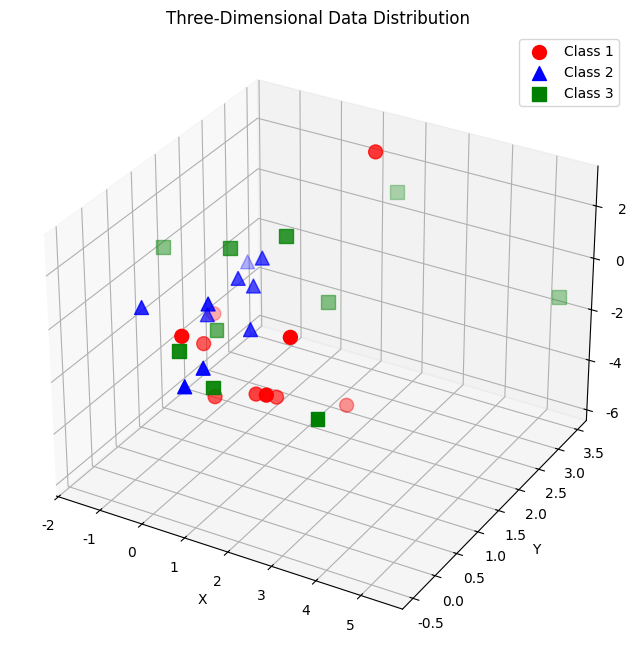

Write the Python code that produced this figure.
import numpy as np
import matplotlib.pyplot as plt

plt.rcParams['font.sans-serif'] = ['SimHei']
plt.rcParams['axes.unicode_minus'] = False

def visualize_3d_data():
    # 第一类数据
    class1_data = np.array([
        [ 1.58, 2.32, -5.8], [ 0.67, 1.58, -4.78], [ 1.04, 1.01, -3.63],
        [-1.49, 2.18, -3.39], [-0.41, 1.21, -4.73], [1.39, 3.16, 2.87],
        [ 1.20, 1.40, -1.89], [-0.92, 1.44, -3.22], [ 0.45, 1.33, -4.38],
        [-0.76, 0.84, -1.96]
    ])

    # 第二类数据
    class2_data = np.array([
        [ 0.21, 0.03, -2.21], [ 0.37, 0.28, -1.8], [ 0.18, 1.22, 0.16],
        [-0.24, 0.93, -1.01], [-1.18, 0.39, -0.39], [0.74, 0.96, -1.16],
        [-0.38, 1.94, -0.48], [0.02, 0.72, -0.17], [ 0.44, 1.31, -0.14],
        [ 0.46, 1.49, 0.68]
    ])

    # 第三类数据
    class3_data = np.array([
        [-1.54, 1.17, 0.64], [5.41, 3.45, -1.33], [ 1.55, 0.99, 2.69],
        [1.86, 3.19, 1.51], [1.68, 1.79, -0.87], [3.51, -0.22, -1.39],
        [1.40, -0.44, -0.92], [0.44, 0.83, 1.97], [ 0.25, 0.68, -0.99],
        [ 0.66, -0.45, 0.08]
    ])

    # 创建3D图形
    fig = plt.figure(figsize=(10, 8))
    ax = fig.add_subplot(111, projection='3d')

    # 绘制散点图
    ax.scatter(class1_data[:, 0], class1_data[:, 1], class1_data[:, 2], 
              c='red', marker='o', label='Class 1', s=100)
    ax.scatter(class2_data[:, 0], class2_data[:, 1], class2_data[:, 2], 
              c='blue', marker='^', label='Class 2', s=100)
    ax.scatter(class3_data[:, 0], class3_data[:, 1], class3_data[:, 2], 
              c='green', marker='s', label='Class 3', s=100)

    ax.set_xlabel('X')
    ax.set_ylabel('Y')
    ax.set_zlabel('Z')

    plt.title('Three-Dimensional Data Distribution')
    ax.legend()
    ax.grid(True)

    # 计算并打印每类数据的统计信息
    for i, data in enumerate([class1_data, class2_data, class3_data], 1):
        print(f"\n第{i}类数据统计特征：")
        print(f"均值：{np.mean(data, axis=0)}")
        print(f"标准差：{np.std(data, axis=0)}")
        print(f"最大值：{np.max(data, axis=0)}")
        print(f"最小值：{np.min(data, axis=0)}")

    mean1 = np.mean(class1_data, axis=0)
    mean2 = np.mean(class2_data, axis=0)
    mean3 = np.mean(class3_data, axis=0)

    dist12 = np.linalg.norm(mean1 - mean2)
    dist13 = np.linalg.norm(mean1 - mean3)
    dist23 = np.linalg.norm(mean2 - mean3)

    print("\n类间欧氏距离：")
    print(f"第1类和第2类之间的距离：{dist12:.2f}")
    print(f"第1类和第3类之间的距离：{dist13:.2f}")
    print(f"第2类和第3类之间的距离：{dist23:.2f}")

    plt.show()

if __name__ == "__main__":
    visualize_3d_data()